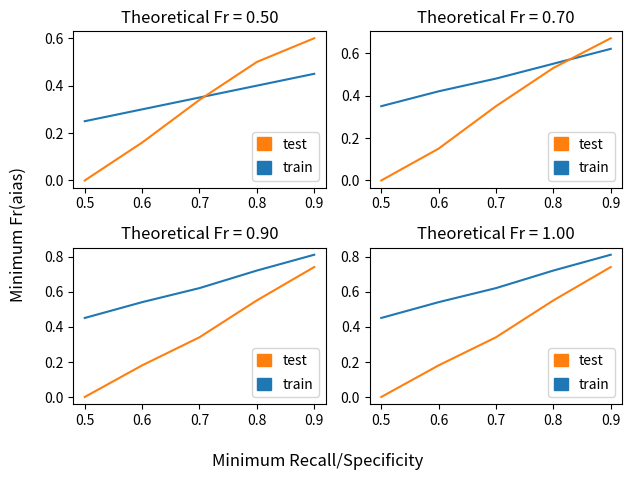

Python code for this plot:
import seaborn as sns
import matplotlib.pyplot as plt
import matplotlib.patches as mpatches
import pandas as pd


min_sens_spec = [0.50, 0.60, 0.70, 0.80, 0.90]

y_50_train = [0.25, 0.30, 0.35, 0.40, 0.45]
y_50_test = [0.00, 0.16, 0.34, 0.50, 0.60]

y_70_train = [0.35, 0.42, 0.48, 0.55, 0.62]
y_70_test = [0.00, 0.15, 0.35, 0.53, 0.67]

y_90_train = [0.45, 0.54, 0.62, 0.72, 0.81]
y_90_test = [0.00, 0.18, 0.34, 0.55, 0.74]

y_100_train = [0.50, 0.60, 0.69, 0.80, 0.90]
y_100_test = [0.00, 0.17, 0.38, 0.58, 0.78]

fig, axs = plt.subplots(2, 2)

patch_test = mpatches.Patch(color='C0', label='train')
patch_train = mpatches.Patch(color='C1', label='test')

axs[0, 0].plot(min_sens_spec, y_50_train)
axs[0, 0].plot(min_sens_spec, y_50_test)
axs[0, 0].title.set_text("Theoretical Fr = 0.50")
axs[0, 0].legend(loc='lower right', labelspacing=0.70, handleheight=1.0, handlelength=1.0, borderpad=0.40,
              handles=[patch_train, patch_test])

axs[0, 1].plot(min_sens_spec, y_70_train)
axs[0, 1].plot(min_sens_spec, y_70_test)
axs[0, 1].title.set_text("Theoretical Fr = 0.70")
axs[0, 1].legend(loc='lower right', labelspacing=0.70, handleheight=1.0, handlelength=1.0, borderpad=0.40,
              handles=[patch_train, patch_test])

axs[1, 0].plot(min_sens_spec, y_90_train)
axs[1, 0].plot(min_sens_spec, y_90_test)
axs[1, 0].title.set_text("Theoretical Fr = 0.90")
axs[1, 0].legend(loc='lower right', labelspacing=0.70, handleheight=1.0, handlelength=1.0, borderpad=0.40,
              handles=[patch_train, patch_test])

axs[1, 1].plot(min_sens_spec, y_90_train)
axs[1, 1].plot(min_sens_spec, y_90_test)
axs[1, 1].title.set_text("Theoretical Fr = 1.00")
axs[1, 1].legend(loc='lower right', labelspacing=0.70, handleheight=1.0, handlelength=1.0, borderpad=0.40,
              handles=[patch_train, patch_test])

fig.supxlabel('Minimum Recall/Specificity')
fig.supylabel('Minimum Fr(aias)')

fig.tight_layout()
plt.savefig('train_test.png')

plt.show()
